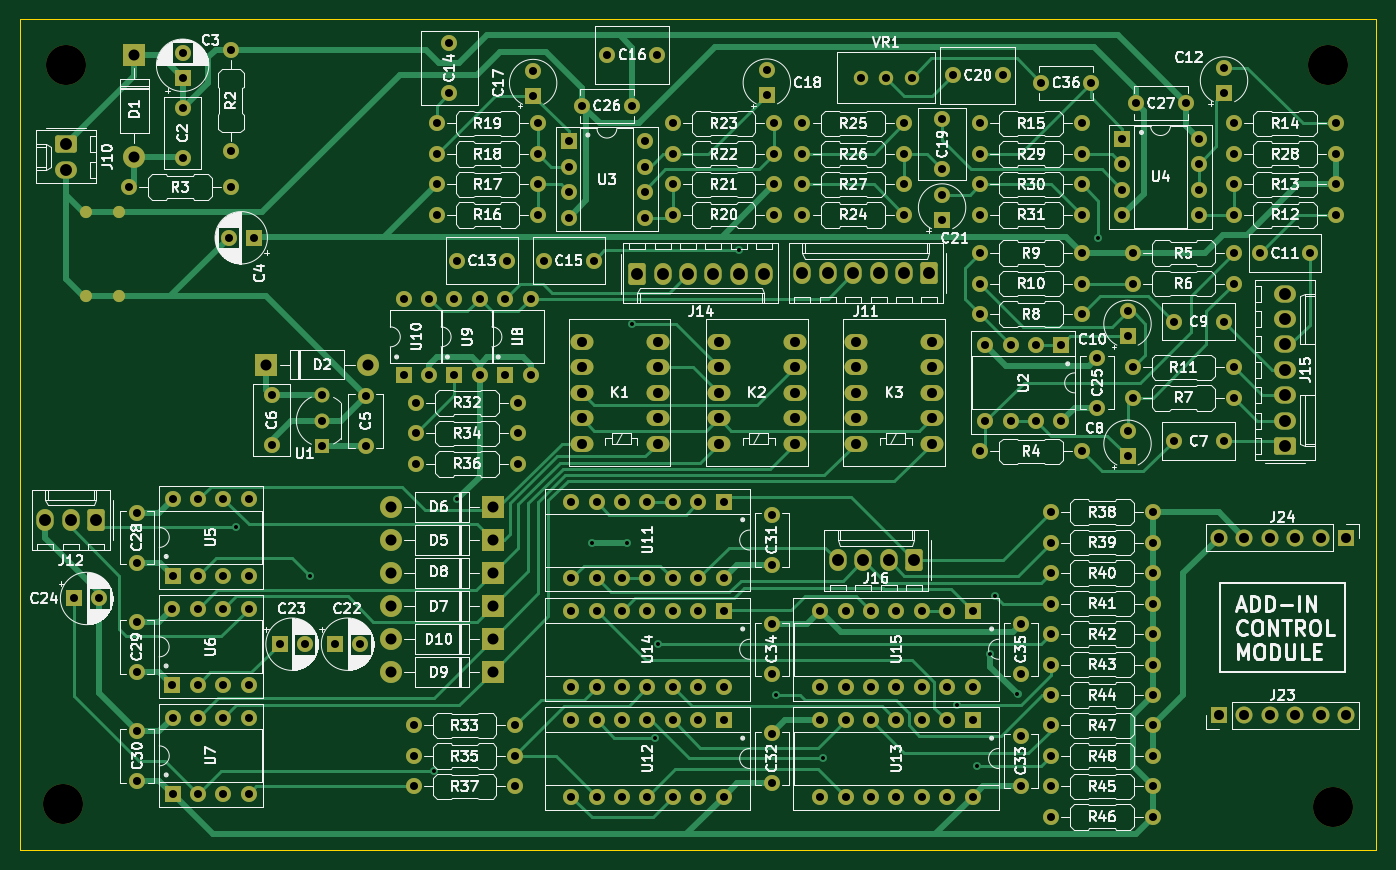
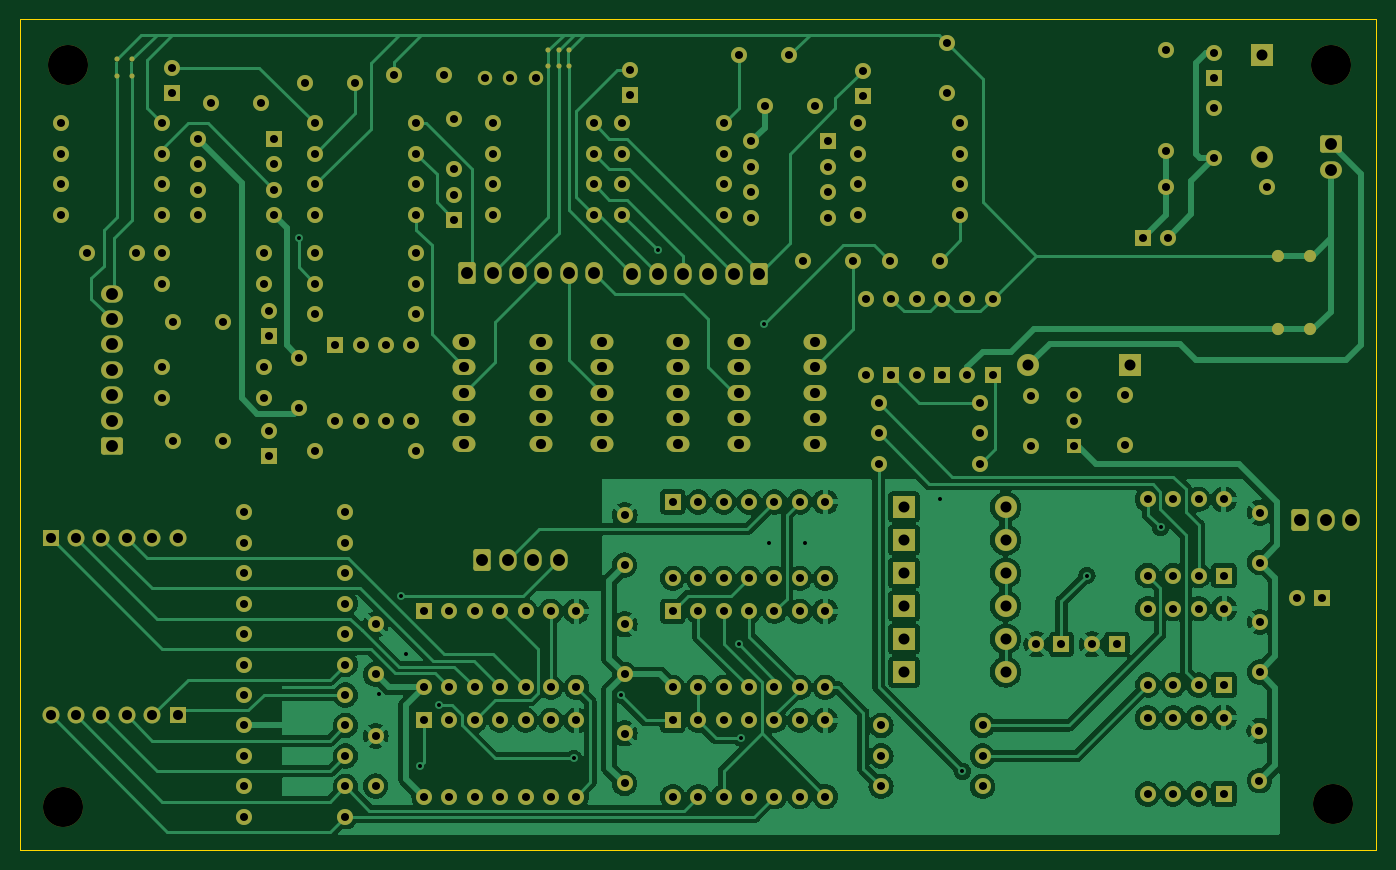
Circuit board: 11 layer files. Board 135.6 x 83.1 mm.
- bottom_copper: summer-B_Cu.gbr (201107 bytes)
- bottom_mask: summer-B_Mask.gbr (15477 bytes)
- paste: summer-B_Paste.gbr (464 bytes)
- bottom_silk: summer-B_Silkscreen.gbr (15489 bytes)
- outline: summer-Edge_Cuts.gbr (622 bytes)
- top_copper: summer-F_Cu.gbr (54767 bytes)
- top_mask: summer-F_Mask.gbr (15117 bytes)
- paste: summer-F_Paste.gbr (464 bytes)
- top_silk: summer-F_Silkscreen.gbr (309006 bytes)
- drill: summer-NPTH.drl (398 bytes)
- drill: summer-PTH.drl (6256 bytes)

=== bottom_copper: summer-B_Cu.gbr (201107 bytes, source omitted) ===
=== bottom_mask: summer-B_Mask.gbr (15477 bytes, source omitted) ===
=== paste: summer-B_Paste.gbr ===
%TF.GenerationSoftware,KiCad,Pcbnew,7.0.6*%
%TF.CreationDate,2023-09-11T14:55:37-04:00*%
%TF.ProjectId,summer,73756d6d-6572-42e6-9b69-6361645f7063,rev?*%
%TF.SameCoordinates,Original*%
%TF.FileFunction,Paste,Bot*%
%TF.FilePolarity,Positive*%
%FSLAX46Y46*%
G04 Gerber Fmt 4.6, Leading zero omitted, Abs format (unit mm)*
G04 Created by KiCad (PCBNEW 7.0.6) date 2023-09-11 14:55:37*
%MOMM*%
%LPD*%
G01*
G04 APERTURE LIST*
G04 APERTURE END LIST*
M02*

=== bottom_silk: summer-B_Silkscreen.gbr (15489 bytes, source omitted) ===
=== outline: summer-Edge_Cuts.gbr ===
%TF.GenerationSoftware,KiCad,Pcbnew,7.0.6*%
%TF.CreationDate,2023-09-11T14:55:37-04:00*%
%TF.ProjectId,summer,73756d6d-6572-42e6-9b69-6361645f7063,rev?*%
%TF.SameCoordinates,Original*%
%TF.FileFunction,Profile,NP*%
%FSLAX46Y46*%
G04 Gerber Fmt 4.6, Leading zero omitted, Abs format (unit mm)*
G04 Created by KiCad (PCBNEW 7.0.6) date 2023-09-11 14:55:37*
%MOMM*%
%LPD*%
G01*
G04 APERTURE LIST*
%TA.AperFunction,Profile*%
%ADD10C,0.127000*%
%TD*%
G04 APERTURE END LIST*
D10*
X-87630000Y35052000D02*
X48006000Y35052000D01*
X48006000Y-48006000D01*
X-87630000Y-48006000D01*
X-87630000Y35052000D01*
M02*

=== top_copper: summer-F_Cu.gbr (54767 bytes, source omitted) ===
=== top_mask: summer-F_Mask.gbr (15117 bytes, source omitted) ===
=== paste: summer-F_Paste.gbr ===
%TF.GenerationSoftware,KiCad,Pcbnew,7.0.6*%
%TF.CreationDate,2023-09-11T14:55:37-04:00*%
%TF.ProjectId,summer,73756d6d-6572-42e6-9b69-6361645f7063,rev?*%
%TF.SameCoordinates,Original*%
%TF.FileFunction,Paste,Top*%
%TF.FilePolarity,Positive*%
%FSLAX46Y46*%
G04 Gerber Fmt 4.6, Leading zero omitted, Abs format (unit mm)*
G04 Created by KiCad (PCBNEW 7.0.6) date 2023-09-11 14:55:37*
%MOMM*%
%LPD*%
G01*
G04 APERTURE LIST*
G04 APERTURE END LIST*
M02*

=== top_silk: summer-F_Silkscreen.gbr (309006 bytes, source omitted) ===
=== drill: summer-NPTH.drl ===
M48
; DRILL file {KiCad 7.0.6} date Mon Sep 11 14:55:17 2023
; FORMAT={-:-/ absolute / inch / decimal}
; #@! TF.CreationDate,2023-09-11T14:55:17-04:00
; #@! TF.GenerationSoftware,Kicad,Pcbnew,7.0.6
; #@! TF.FileFunction,NonPlated,1,2,NPTH
FMAT,2
INCH
; #@! TA.AperFunction,NonPlated,NPTH,ComponentDrill
T1C0.1575
%
G90
G05
T1
X-3.28Y-1.71
X-3.27Y1.2
X1.7Y1.2
X1.72Y-1.72
T0
M30

=== drill: summer-PTH.drl (6256 bytes, source omitted) ===
